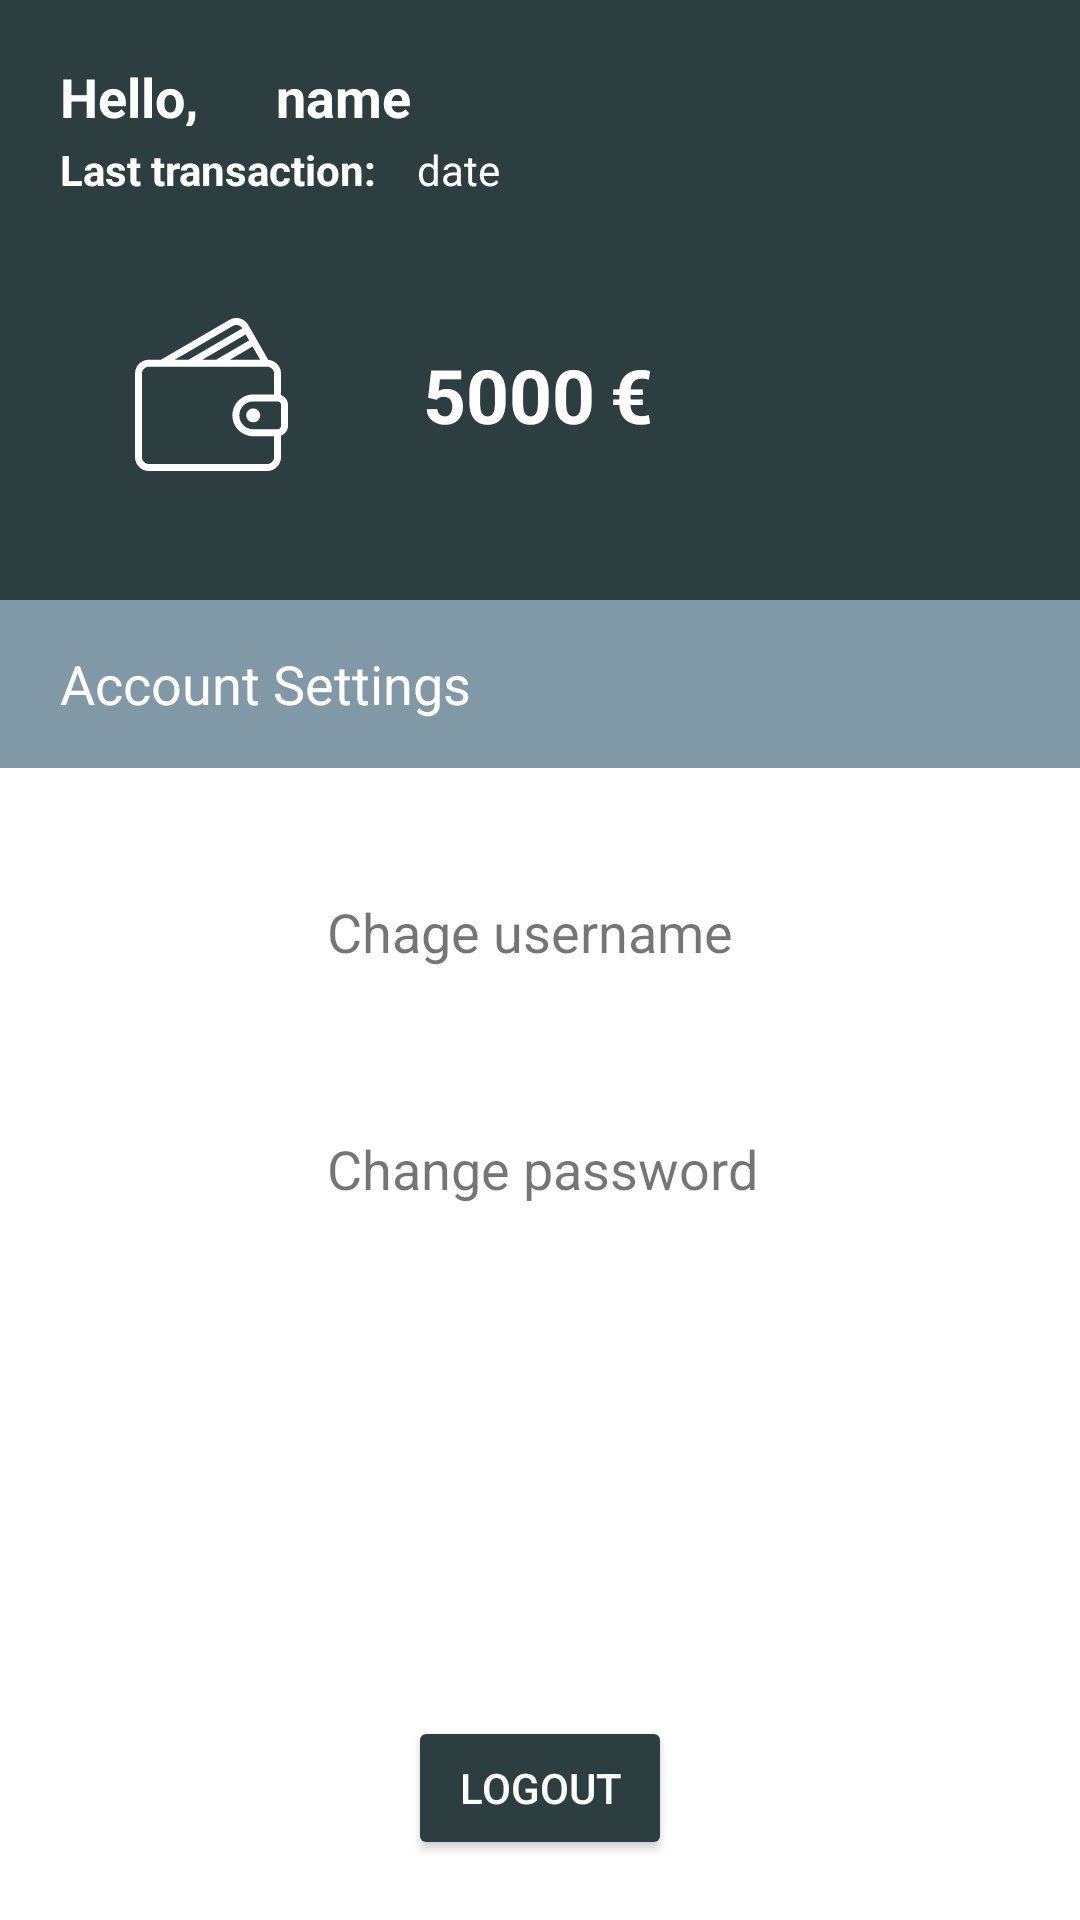

This screen was rendered from an Android layout file. Write that file and the resources it references.
<!-- AndroidManifest.xml: application theme Theme.ConTrade -->
<!-- res/layout/fragment_setari.xml -->
<?xml version="1.0" encoding="utf-8"?>
<LinearLayout xmlns:android="http://schemas.android.com/apk/res/android"
    xmlns:app="http://schemas.android.com/apk/res-auto"
    xmlns:tools="http://schemas.android.com/tools"
    android:layout_width="match_parent"
    android:layout_height="match_parent"
    android:orientation="vertical"
    tools:context=".Fragments.FragmentPieteTranzactionare">

    <LinearLayout
        android:layout_width="match_parent"
        android:layout_height="200dp"
        android:orientation="vertical"
        android:background="@color/primary_green">
        <LinearLayout
            android:layout_width="wrap_content"
            android:layout_height="wrap_content"
            android:layout_marginStart="20dp"
            android:layout_marginTop="20dp">

            <TextView
                android:layout_width="52dp"
                android:layout_height="22dp"
                android:text="Hello, "
                android:textColor="#fff"
                android:textSize="18sp"
                android:textStyle="bold" />

            <TextView
                android:id="@+id/fragment_setari_name"
                android:layout_width="51dp"
                android:layout_height="22dp"
                android:layout_marginStart="20dp"
                android:text="name"
                android:textColor="#fff"
                android:textSize="18sp"
                android:textStyle="bold" />
        </LinearLayout>

        <LinearLayout
            android:layout_width="wrap_content"
            android:layout_height="wrap_content"
            android:layout_marginStart="20dp"
            android:layout_marginTop="5dp">

            <TextView
                android:layout_width="wrap_content"
                android:layout_height="wrap_content"
                android:text="Last transaction: "
                android:textColor="#fff"
                android:textSize="14sp"
                android:textStyle="bold" />
            <TextView
                android:id="@+id/fragment_setari_data_transaction"
                android:layout_width="wrap_content"
                android:layout_height="wrap_content"
                android:layout_marginStart="10dp"
                android:text="date"
                android:textColor="#fff"/>
        </LinearLayout>

        <LinearLayout
            android:layout_width="wrap_content"
            android:layout_height="wrap_content"
            android:layout_marginStart="20dp"
            android:layout_marginTop="40dp">
            <ImageView
                android:layout_width="101dp"
                android:layout_height="51dp"
                android:layout_weight="1"
                android:src="@drawable/ic_wallet"/>
            <TextView
                android:layout_width="wrap_content"
                android:layout_height="wrap_content"
                android:layout_gravity="center_vertical"
                android:layout_marginStart="20dp"
                android:text="5000"
                android:textColor="#fff"
                android:textSize="25sp"
                android:textStyle="bold" />
            <TextView
                android:layout_width="wrap_content"
                android:layout_height="wrap_content"
                android:layout_gravity="center_vertical"
                android:text="€"
                android:textColor="#fff"
                android:layout_marginStart="5dp"
                android:textSize="25sp"
                android:textStyle="bold" />

        </LinearLayout>

    </LinearLayout>

    <LinearLayout
        android:layout_width="match_parent"
        android:layout_height="wrap_content"
        android:orientation="vertical">
        <LinearLayout
            android:layout_width="match_parent"
            android:layout_height="?attr/actionBarSize"
            android:background="@color/primary_grey">
            <TextView
                android:layout_width="match_parent"
                android:layout_height="wrap_content"
                android:text="Account Settings"
                android:layout_gravity="center_vertical"
                android:layout_marginStart="20dp"
                android:textColor="#fff"
                android:textSize="18sp" />
        </LinearLayout>



        <LinearLayout
            android:layout_width="match_parent"
            android:layout_height="wrap_content"
            android:orientation="horizontal"
            android:layout_marginTop="30dp">

            <ImageView
                android:id="@+id/fragment_setari_change_usernane"
                android:layout_width="49dp"
                android:layout_height="49dp"
                android:layout_marginStart="40dp"
                android:src="@drawable/img_settings_icon" />

            <TextView
                android:layout_width="wrap_content"
                android:layout_height="wrap_content"
                android:layout_gravity="center_vertical"
                android:layout_marginStart="20dp"
                android:text="Chage username"
                android:textSize="18sp"/>
        </LinearLayout>

        <LinearLayout
            android:layout_width="match_parent"
            android:layout_height="wrap_content"
            android:orientation="horizontal"
            android:layout_marginTop="30dp">

            <ImageView
                android:id="@+id/fragment_setari_change_password"
                android:layout_width="49dp"
                android:layout_height="49dp"
                android:layout_marginStart="40dp"
                android:src="@drawable/img_settings_icon"/>

            <TextView
                android:layout_width="wrap_content"
                android:layout_height="wrap_content"
                android:layout_gravity="center_vertical"
                android:layout_marginStart="20dp"
                android:text="Change password"
                android:textSize="18sp" />

        </LinearLayout>

    </LinearLayout>

    <View
        android:layout_width="0dp"
        android:layout_height="0dp"
        android:layout_weight="1" />

    <Button
        android:id="@+id/fragment_setari_btn_logout"
        android:layout_width="wrap_content"
        android:layout_height="wrap_content"
        android:backgroundTint="@color/primary_green"
        android:layout_gravity="center_horizontal"
        android:layout_marginBottom="20dp"
        android:textColor="@color/white"
        android:text="LOGOUT" />

</LinearLayout>
<!-- resources referenced by this layout -->
<resources>
  <color name="primary_green">#2D3E40</color>
  <color name="primary_grey">#8198A6</color>
  <color name="white">#FFFFFFFF</color>
  <!-- drawable ic_wallet (drawable) -->
  <vector xmlns:android="http://schemas.android.com/apk/res/android"
      android:width="469.341dp"
      android:height="469.341dp"
      android:viewportWidth="469.341"
      android:viewportHeight="469.341">
    <path
        android:fillColor="#FFF"
        android:pathData="M448.004,236.639v-65.965c0,-22.368 -17.35,-40.559 -39.271,-42.323l-61.26,-107c-5.677,-9.896 -14.844,-16.969 -25.813,-19.906c-10.917,-2.917 -22.333,-1.385 -32.104,4.302L79.553,128.007H42.67c-23.531,0 -42.667,19.135 -42.667,42.667v256c0,23.531 19.135,42.667 42.667,42.667h362.667c23.531,0 42.667,-19.135 42.667,-42.667v-65.965c12.389,-4.418 21.333,-16.147 21.333,-30.035v-64C469.337,252.786 460.393,241.057 448.004,236.639zM383.944,128.007h-92.971l69.729,-40.596L383.944,128.007zM350.103,68.898l-101.529,59.109h-42.113l133.112,-77.5L350.103,68.898zM300.295,24.184c4.823,-2.823 10.458,-3.573 15.844,-2.135c5.448,1.458 9.99,4.979 12.813,9.906l0.022,0.039l-164.91,96.013h-42.111L300.295,24.184zM426.67,426.674c0,11.76 -9.573,21.333 -21.333,21.333H42.67c-11.76,0 -21.333,-9.573 -21.333,-21.333v-256c0,-11.76 9.573,-21.333 21.333,-21.333h362.667c11.76,0 21.333,9.573 21.333,21.333v64h-64c-35.292,0 -64,28.708 -64,64c0,35.292 28.708,64 64,64h64V426.674zM448.004,330.674c0,5.885 -4.781,10.667 -10.667,10.667H362.67c-23.531,0 -42.667,-19.135 -42.667,-42.667c0,-23.531 19.135,-42.667 42.667,-42.667h74.667c5.885,0 10.667,4.781 10.667,10.667V330.674z"/>
    <path
        android:fillColor="#FFFF"
        android:pathData="M362.67,277.341c-11.76,0 -21.333,9.573 -21.333,21.333c0,11.76 9.573,21.333 21.333,21.333c11.76,0 21.333,-9.573 21.333,-21.333C384.004,286.914 374.431,277.341 362.67,277.341z"/>
  </vector>
  <style name="Theme.ConTrade" parent="Theme.MaterialComponents.DayNight.DarkActionBar">
          
          <item name="colorPrimary">@color/purple_500</item>
          <item name="colorPrimaryVariant">@color/purple_700</item>
          <item name="colorOnPrimary">@color/white</item>
          
          <item name="colorSecondary">@color/teal_200</item>
          <item name="colorSecondaryVariant">@color/teal_700</item>
          <item name="colorOnSecondary">@color/black</item>
          
          <item name="android:statusBarColor" tools:targetApi="l">?attr/colorPrimaryVariant</item>
          
      </style>
  <color name="purple_500">#FF6200EE</color>
  <color name="purple_700">#FF3700B3</color>
  <color name="teal_200">#FF03DAC5</color>
  <color name="teal_700">#FF018786</color>
  <color name="black">#FF000000</color>
</resources>
